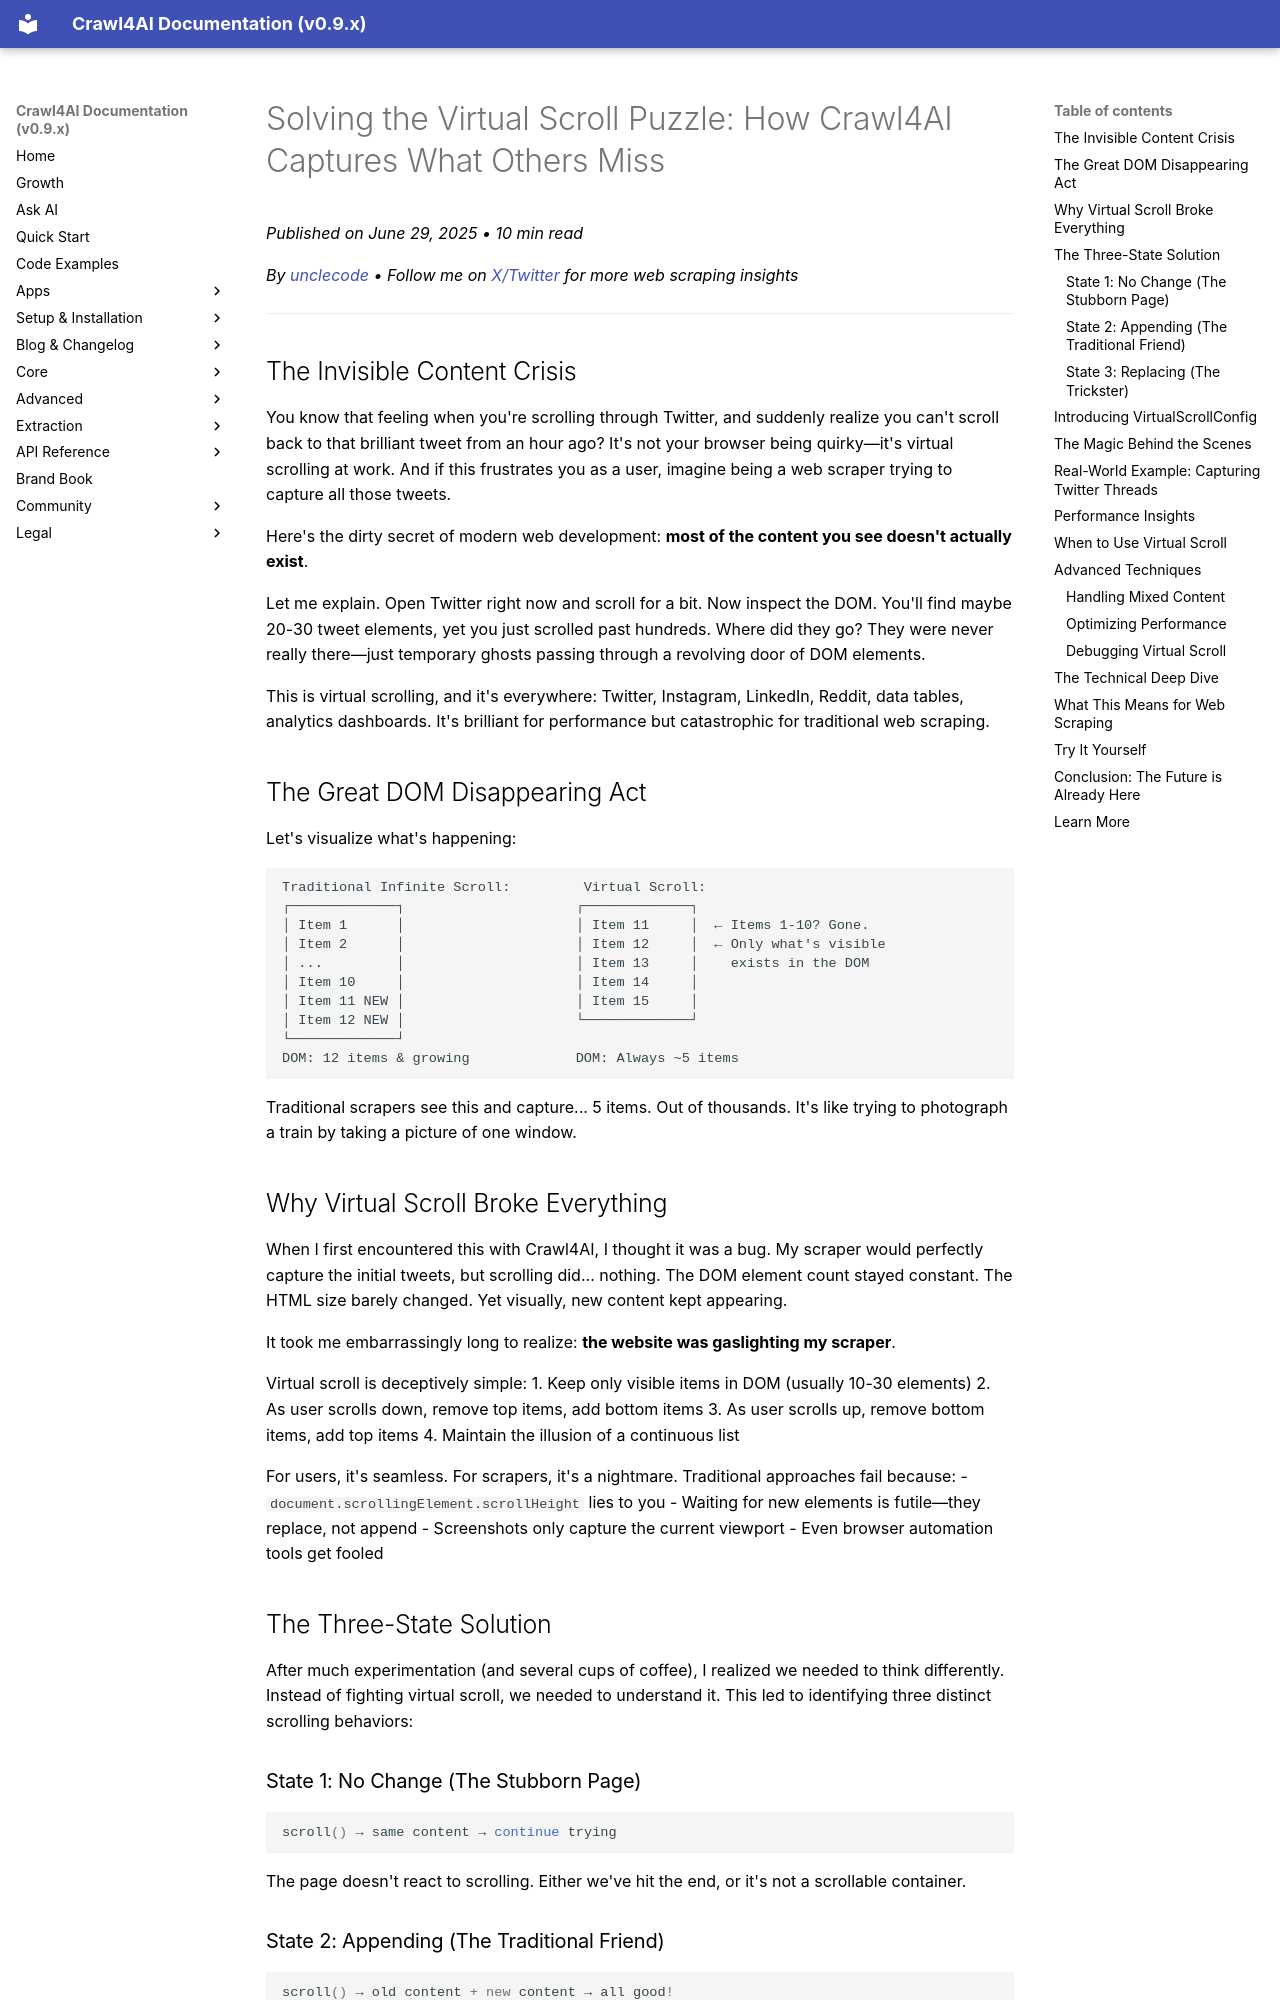

repository: unclecode/crawl4ai · page: blog/articles/virtual-scroll-revolution/index.html · generator: mkdocs

# Solving the Virtual Scroll Puzzle: How Crawl4AI Captures What Others Miss

*Published on June 29, 2025 • 10 min read*

*By [unclecode](https://x.com/unclecode) • Follow me on [X/Twitter](https://x.com/unclecode) for more web scraping insights*

---

## The Invisible Content Crisis

You know that feeling when you're scrolling through Twitter, and suddenly realize you can't scroll back to that brilliant tweet from an hour ago? It's not your browser being quirky—it's virtual scrolling at work. And if this frustrates you as a user, imagine being a web scraper trying to capture all those tweets.

Here's the dirty secret of modern web development: **most of the content you see doesn't actually exist**. 

Let me explain. Open Twitter right now and scroll for a bit. Now inspect the DOM. You'll find maybe 20-30 tweet elements, yet you just scrolled past hundreds. Where did they go? They were never really there—just temporary ghosts passing through a revolving door of DOM elements.

This is virtual scrolling, and it's everywhere: Twitter, Instagram, LinkedIn, Reddit, data tables, analytics dashboards. It's brilliant for performance but catastrophic for traditional web scraping.

## The Great DOM Disappearing Act

Let's visualize what's happening:

```
Traditional Infinite Scroll:         Virtual Scroll:
┌─────────────┐                     ┌─────────────┐
│ Item 1      │                     │ Item 11     │  ← Items 1-10? Gone.
│ Item 2      │                     │ Item 12     │  ← Only what's visible
│ ...         │                     │ Item 13     │    exists in the DOM
│ Item 10     │                     │ Item 14     │
│ Item 11 NEW │                     │ Item 15     │
│ Item 12 NEW │                     └─────────────┘
└─────────────┘                     
DOM: 12 items & growing             DOM: Always ~5 items
```

Traditional scrapers see this and capture... 5 items. Out of thousands. It's like trying to photograph a train by taking a picture of one window.

## Why Virtual Scroll Broke Everything

When I first encountered this with Crawl4AI, I thought it was a bug. My scraper would perfectly capture the initial tweets, but scrolling did... nothing. The DOM element count stayed constant. The HTML size barely changed. Yet visually, new content kept appearing.

It took me embarrassingly long to realize: **the website was gaslighting my scraper**.

Virtual scroll is deceptively simple:
1. Keep only visible items in DOM (usually 10-30 elements)
2. As user scrolls down, remove top items, add bottom items
3. As user scrolls up, remove bottom items, add top items
4. Maintain the illusion of a continuous list

For users, it's seamless. For scrapers, it's a nightmare. Traditional approaches fail because:
- `document.scrollingElement.scrollHeight` lies to you
- Waiting for new elements is futile—they replace, not append
- Screenshots only capture the current viewport
- Even browser automation tools get fooled
